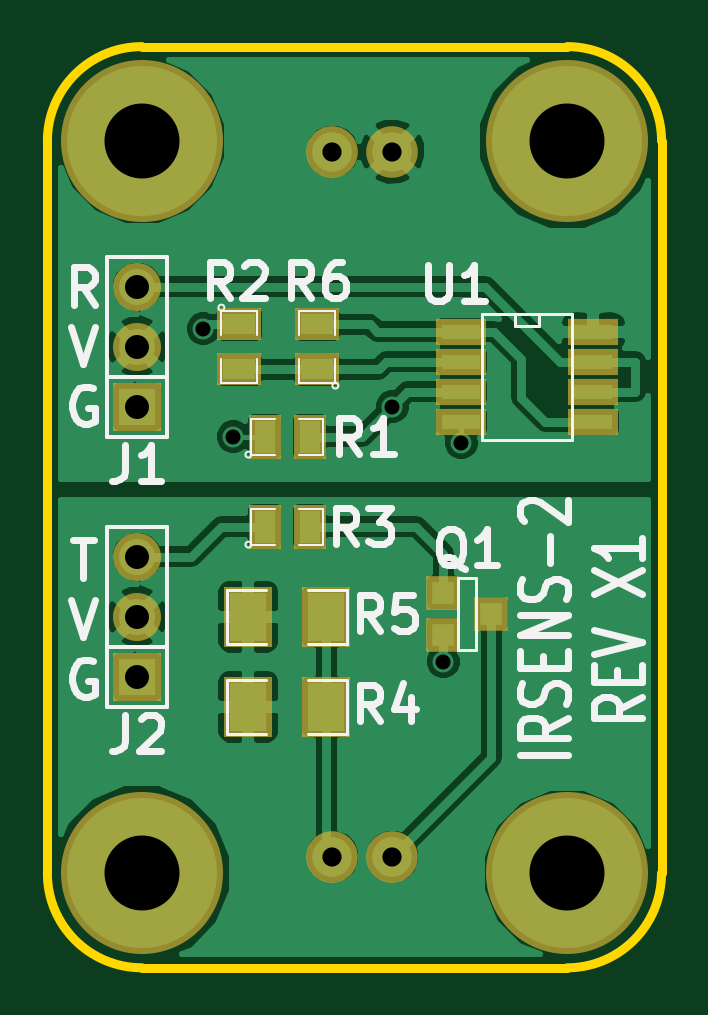
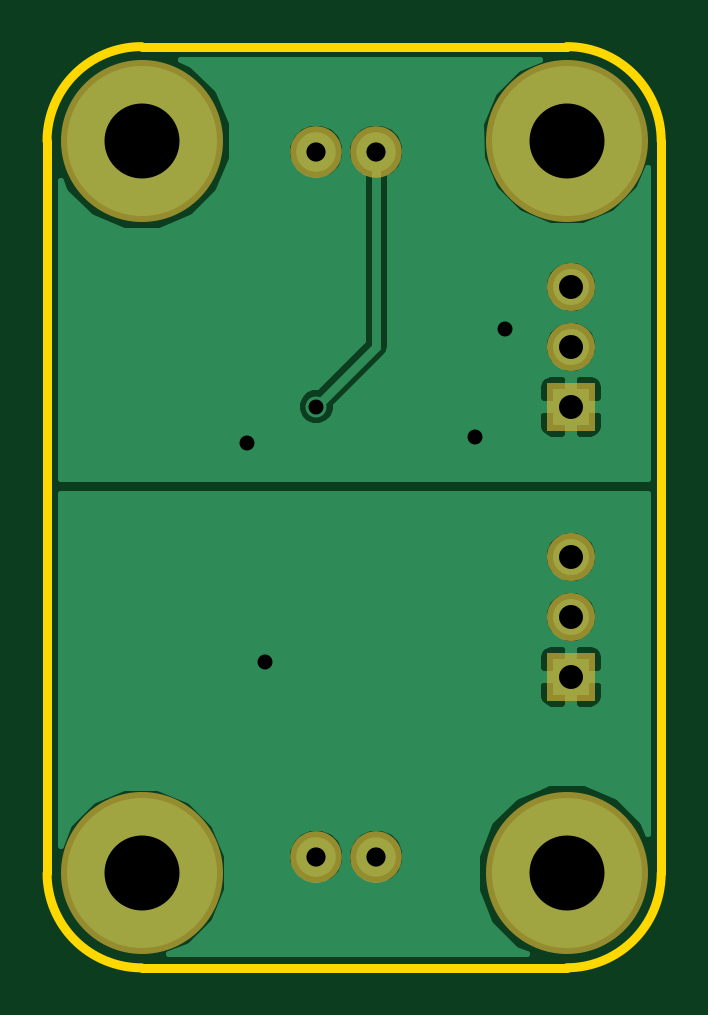
Circuit board: 8 layer files. Board 26.0 x 39.0 mm.
- bottom_mask: IRSens-2-B_Mask.gbs (597 bytes)
- bottom_silk: IRSens-2-B_SilkS.gbo (247 bytes)
- bottom_copper: IRSens-2-Back.gbl (11486 bytes)
- outline: IRSens-2-Edge_Cuts.gbr (612 bytes)
- top_mask: IRSens-2-F_Mask.gts (1131 bytes)
- top_silk: IRSens-2-F_SilkS.gto (8885 bytes)
- top_copper: IRSens-2-Front.gtl (33496 bytes)
- drill: IRSens-2.drl (450 bytes)

=== bottom_mask: IRSens-2-B_Mask.gbs ===
G04 (created by PCBNEW (2013-07-07 BZR 4022)-stable) date 1/5/2015 8:58:25 PM*
%MOIN*%
G04 Gerber Fmt 3.4, Leading zero omitted, Abs format*
%FSLAX34Y34*%
G01*
G70*
G90*
G04 APERTURE LIST*
%ADD10C,0.00590551*%
%ADD11C,0.27*%
%ADD12C,0.086*%
%ADD13R,0.08X0.08*%
%ADD14C,0.08*%
G04 APERTURE END LIST*
G54D10*
G54D11*
X8661Y-13779D03*
X1574Y-1574D03*
G54D12*
X4750Y-13500D03*
X5750Y-13500D03*
X5750Y-1750D03*
X4750Y-1750D03*
G54D13*
X1500Y-10500D03*
G54D14*
X1500Y-9500D03*
X1500Y-8500D03*
G54D13*
X1500Y-6000D03*
G54D14*
X1500Y-5000D03*
X1500Y-4000D03*
G54D11*
X1574Y-13779D03*
X8661Y-1574D03*
M02*

=== bottom_silk: IRSens-2-B_SilkS.gbo ===
G04 (created by PCBNEW (2013-04-19 BZR 4011)-stable) date 05/01/2015 16:59:12*
%MOIN*%
G04 Gerber Fmt 3.4, Leading zero omitted, Abs format*
%FSLAX34Y34*%
G01*
G70*
G90*
G04 APERTURE LIST*
%ADD10C,2.3622e-006*%
G04 APERTURE END LIST*
G54D10*
M02*

=== bottom_copper: IRSens-2-Back.gbl (11486 bytes, source omitted) ===
=== outline: IRSens-2-Edge_Cuts.gbr ===
G04 (created by PCBNEW (2013-07-07 BZR 4022)-stable) date 1/5/2015 8:58:25 PM*
%MOIN*%
G04 Gerber Fmt 3.4, Leading zero omitted, Abs format*
%FSLAX34Y34*%
G01*
G70*
G90*
G04 APERTURE LIST*
%ADD10C,0.00590551*%
%ADD11C,0.015*%
G04 APERTURE END LIST*
G54D10*
G54D11*
X1574Y-15354D02*
X8661Y-15354D01*
X0Y-13779D02*
X0Y-1574D01*
X10236Y-13779D02*
X10236Y-1574D01*
X1574Y0D02*
X8661Y0D01*
X0Y-13779D02*
G75*
G03X1574Y-15354I1574J0D01*
G74*
G01*
X10236Y-1574D02*
G75*
G03X8661Y0I-1574J0D01*
G74*
G01*
X8661Y-15354D02*
G75*
G03X10236Y-13779I0J1574D01*
G74*
G01*
X1574Y0D02*
G75*
G03X0Y-1574I0J-1574D01*
G74*
G01*
M02*

=== top_mask: IRSens-2-F_Mask.gts ===
G04 (created by PCBNEW (2013-07-07 BZR 4022)-stable) date 1/5/2015 8:58:25 PM*
%MOIN*%
G04 Gerber Fmt 3.4, Leading zero omitted, Abs format*
%FSLAX34Y34*%
G01*
G70*
G90*
G04 APERTURE LIST*
%ADD10C,0.00590551*%
%ADD11C,0.27*%
%ADD12C,0.086*%
%ADD13R,0.056X0.056*%
%ADD14R,0.085X0.0436*%
%ADD15R,0.08X0.1*%
%ADD16R,0.075X0.055*%
%ADD17R,0.08X0.08*%
%ADD18C,0.08*%
%ADD19R,0.055X0.075*%
G04 APERTURE END LIST*
G54D10*
G54D11*
X8661Y-13779D03*
X1574Y-1574D03*
G54D12*
X4750Y-13500D03*
X5750Y-13500D03*
X5750Y-1750D03*
X4750Y-1750D03*
G54D13*
X6600Y-9800D03*
X6600Y-9100D03*
X7400Y-9450D03*
G54D14*
X9100Y-4750D03*
X6900Y-4750D03*
X9100Y-5250D03*
X9100Y-5750D03*
X9100Y-6250D03*
X6900Y-5250D03*
X6900Y-5750D03*
X6900Y-6250D03*
G54D15*
X3350Y-9500D03*
X4650Y-9500D03*
X3350Y-11000D03*
X4650Y-11000D03*
G54D16*
X4500Y-5375D03*
X4500Y-4625D03*
G54D17*
X1500Y-10500D03*
G54D18*
X1500Y-9500D03*
X1500Y-8500D03*
G54D17*
X1500Y-6000D03*
G54D18*
X1500Y-5000D03*
X1500Y-4000D03*
G54D19*
X3625Y-6500D03*
X4375Y-6500D03*
G54D16*
X3200Y-4625D03*
X3200Y-5375D03*
G54D19*
X3625Y-8000D03*
X4375Y-8000D03*
G54D11*
X1574Y-13779D03*
X8661Y-1574D03*
M02*

=== top_silk: IRSens-2-F_SilkS.gto (8885 bytes, source omitted) ===
=== top_copper: IRSens-2-Front.gtl (33496 bytes, source omitted) ===
=== drill: IRSens-2.drl ===
M48
;DRILL file {Pcbnew (2013-07-07 BZR 4022)-stable} date 1/5/2015 8:58:33 PM
;FORMAT={-:-/ absolute / inch / decimal}
FMAT,2
INCH,TZ
T1C0.025
T2C0.032
T3C0.040
T4C0.125
%
G90
G05
M72
T1
X0.26Y-0.47
X0.31Y-0.65
X0.575Y-0.6
X0.66Y-1.025
X0.69Y-0.66
T2
X0.475Y-0.175
X0.475Y-1.35
X0.575Y-0.175
X0.575Y-1.35
T3
X0.15Y-0.4
X0.15Y-0.5
X0.15Y-0.6
X0.15Y-0.85
X0.15Y-0.95
X0.15Y-1.05
T4
X0.1575Y-0.1575
X0.1575Y-1.378
X0.8661Y-0.1575
X0.8661Y-1.378
T0
M30
